Image classification data set "data" (SainaPattanaik/Brain-Tumor-Classification on GitHub). Class labels (4): glioma tumor, meningioma tumor, no tumor, pituitary tumor.

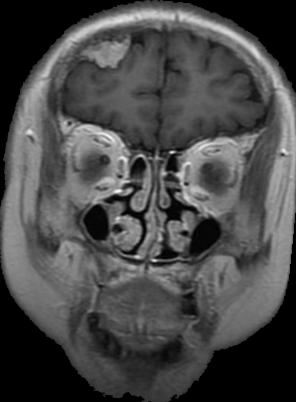
Label: meningioma tumor

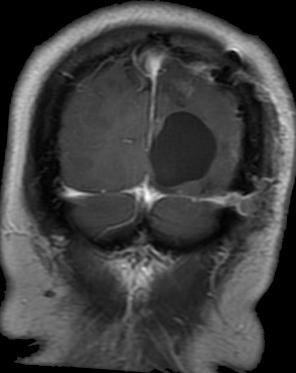
Label: glioma tumor

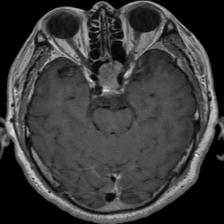
Label: pituitary tumor

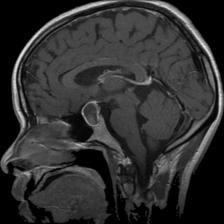
Label: pituitary tumor

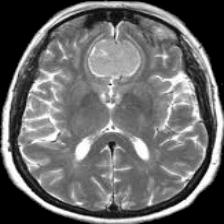
Label: meningioma tumor

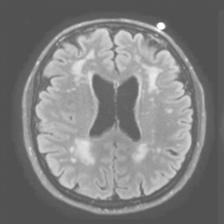
Label: no tumor
